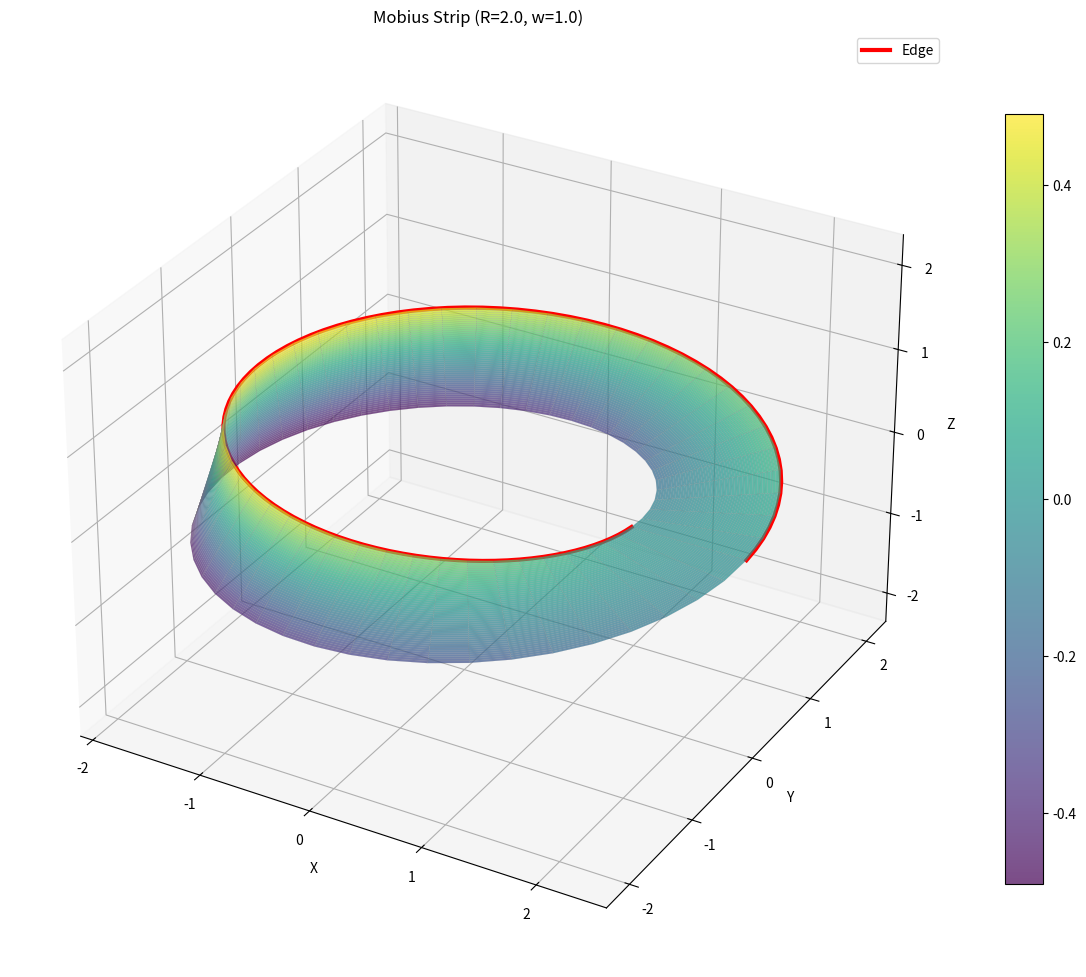

The matplotlib source for this figure:
import numpy as np
import matplotlib.pyplot as plt
from mpl_toolkits.mplot3d import Axes3D
from scipy import integrate
import warnings
warnings.filterwarnings('ignore')

class MobiusStrip:
    """
    A class to model and analyze a Mobius strip using parametric equations.

    The Mobius strip is defined by the parametric equations:
    x(u,v) = (R + v*cos(u/2)) * cos(u)
    y(u,v) = (R + v*cos(u/2)) * sin(u)
    z(u,v) = v * sin(u/2)

    Where:
    - u ∈ [0, 2π] (parameter along the strip)
    - v ∈ [-w/2, w/2] (parameter across the width)
    """

    def __init__(self, radius=2.0, width=1.0, resolution=50):
        """
        Initialize the Mobius strip with given parameters.

        Parameters:
        -----------
        radius : float
            Distance from center to the strip (R)
        width : float
            Width of the strip (w)
        resolution : int
            Number of points in each parameter direction for mesh generation
        """
        self.radius = radius
        self.width = width
        self.resolution = resolution

        # Generate parameter grids
        self.u = np.linspace(0, 2*np.pi, resolution)
        self.v = np.linspace(-width/2, width/2, resolution)
        self.U, self.V = np.meshgrid(self.u, self.v)

        # Compute the 3D mesh
        self._compute_mesh()

    def _compute_mesh(self):
        """Compute the 3D coordinates of the Mobius strip surface."""
        # Parametric equations for Mobius strip
        self.X = (self.radius + self.V * np.cos(self.U/2)) * np.cos(self.U)
        self.Y = (self.radius + self.V * np.cos(self.U/2)) * np.sin(self.U)
        self.Z = self.V * np.sin(self.U/2)

    def get_mesh_points(self):
        """
        Return the mesh points as arrays.

        Returns:
        --------
        tuple: (X, Y, Z) arrays representing the 3D mesh
        """
        return self.X, self.Y, self.Z

    def parametric_point(self, u, v):
        """
        Calculate a single point on the Mobius strip for given parameters.

        Parameters:
        -----------
        u : float or array
            Parameter along the strip [0, 2π]
        v : float or array
            Parameter across the width [-w/2, w/2]

        Returns:
        --------
        tuple: (x, y, z) coordinates
        """
        x = (self.radius + v * np.cos(u/2)) * np.cos(u)
        y = (self.radius + v * np.cos(u/2)) * np.sin(u)
        z = v * np.sin(u/2)
        return x, y, z

    def _partial_derivatives(self, u, v):
        """
        Calculate partial derivatives for surface area computation.

        Returns:
        --------
        tuple: (du_vec, dv_vec) - partial derivative vectors
        """
        # Partial derivatives with respect to u
        dx_du = -(self.radius + v * np.cos(u/2)) * np.sin(u) - (v/2) * np.sin(u/2) * np.cos(u)
        dy_du = (self.radius + v * np.cos(u/2)) * np.cos(u) - (v/2) * np.sin(u/2) * np.sin(u)
        dz_du = (v/2) * np.cos(u/2)

        # Partial derivatives with respect to v
        dx_dv = np.cos(u/2) * np.cos(u)
        dy_dv = np.cos(u/2) * np.sin(u)
        dz_dv = np.sin(u/2)

        du_vec = np.array([dx_du, dy_du, dz_du])
        dv_vec = np.array([dx_dv, dy_dv, dz_dv])

        return du_vec, dv_vec

    def _surface_element_magnitude(self, u, v):
        """
        Calculate the magnitude of the cross product of partial derivatives.
        This gives the differential surface area element.
        """
        du_vec, dv_vec = self._partial_derivatives(u, v)

        # Cross product
        cross_product = np.cross(du_vec.T, dv_vec.T, axis=-1)

        # Magnitude of cross product
        magnitude = np.sqrt(np.sum(cross_product**2, axis=-1))

        return magnitude

    def compute_surface_area(self):
        """
        Compute the surface area of the Mobius strip using numerical integration.

        The surface area is given by the double integral:
        ∬ ||∂r/∂u × ∂r/∂v|| du dv

        Returns:
        --------
        float: Approximate surface area
        """
        try:
            # Define the integrand function
            def integrand(v, u):
                return self._surface_element_magnitude(u, v)

            # Perform double integration
            result, error = integrate.dblquad(
                integrand,
                0, 2*np.pi,  # u limits
                lambda u: -self.width/2, lambda u: self.width/2,  # v limits
                epsabs=1e-6, epsrel=1e-6
            )

            self.surface_area = result
            self.surface_area_error = error

        except Exception as e:
            print(f"Integration failed: {e}")
            # Fallback to grid-based approximation
            self.surface_area = self._approximate_surface_area_grid()
            self.surface_area_error = None

        return self.surface_area

    def _approximate_surface_area_grid(self):
        """
        Approximate surface area using a discrete grid method.
        This is a fallback method when numerical integration fails.
        """
        du = 2*np.pi / (self.resolution - 1)
        dv = self.width / (self.resolution - 1)

        total_area = 0
        for i in range(self.resolution - 1):
            for j in range(self.resolution - 1):
                u_val = self.u[i]
                v_val = self.v[j]

                # Calculate surface element at this point
                magnitude = self._surface_element_magnitude(u_val, v_val)
                total_area += magnitude * du * dv

        return total_area

    def compute_edge_length(self):
        """
        Compute the length of the edge of the Mobius strip.

        The edge consists of two parts:
        1. Outer edge: v = w/2
        2. Inner edge: v = -w/2 (but they form a single continuous edge)

        Returns:
        --------
        float: Total edge length
        """
        def edge_speed(u, v_fixed):
            """Calculate the speed along the edge parameterized by u."""
            du_vec, _ = self._partial_derivatives(u, v_fixed)
            return np.sqrt(np.sum(du_vec**2))

        # Integrate along the edge (the Mobius strip has only one edge!)
        edge_length, _ = integrate.quad(
            lambda u: edge_speed(u, self.width/2),
            0, 2*np.pi,
            epsabs=1e-6, epsrel=1e-6
        )

        self.edge_length = edge_length
        return edge_length

    def get_edge_points(self, num_points=100):
        """
        Get points along the edge of the Mobius strip for visualization.

        Parameters:
        -----------
        num_points : int
            Number of points to generate along the edge

        Returns:
        --------
        tuple: (x, y, z) coordinates of edge points
        """
        u_edge = np.linspace(0, 2*np.pi, num_points)
        v_edge = self.width/2  # Outer edge

        x_edge, y_edge, z_edge = self.parametric_point(u_edge, v_edge)

        return x_edge, y_edge, z_edge

    def visualize(self, show_wireframe=True, show_edge=True, alpha=0.7):
        """
        Create a 3D visualization of the Mobius strip.

        Parameters:
        -----------
        show_wireframe : bool
            Whether to show wireframe
        show_edge : bool
            Whether to highlight the edge
        alpha : float
            Transparency of the surface
        """
        fig = plt.figure(figsize=(12, 10))
        ax = fig.add_subplot(111, projection='3d')

        # Plot the surface
        surface = ax.plot_surface(
            self.X, self.Y, self.Z,
            alpha=alpha,
            cmap='viridis',
            linewidth=0.1 if show_wireframe else 0,
            edgecolor='gray' if show_wireframe else 'none'
        )

        # Plot the edge if requested
        if show_edge:
            x_edge, y_edge, z_edge = self.get_edge_points()
            ax.plot(x_edge, y_edge, z_edge, 'r-', linewidth=3, label='Edge')

        # Set labels and title
        ax.set_xlabel('X')
        ax.set_ylabel('Y')
        ax.set_zlabel('Z')
        ax.set_title(f'Mobius Strip (R={self.radius}, w={self.width})')

        # Add colorbar
        plt.colorbar(surface, ax=ax, shrink=0.8)

        if show_edge:
            ax.legend()

        # Equal aspect ratio
        max_range = max(
            np.ptp(self.X), np.ptp(self.Y), np.ptp(self.Z)
        ) / 2
        mid_x = (np.max(self.X) + np.min(self.X)) / 2
        mid_y = (np.max(self.Y) + np.min(self.Y)) / 2
        mid_z = (np.max(self.Z) + np.min(self.Z)) / 2

        ax.set_xlim(mid_x - max_range, mid_x + max_range)
        ax.set_ylim(mid_y - max_range, mid_y + max_range)
        ax.set_zlim(mid_z - max_range, mid_z + max_range)

        plt.tight_layout()
        plt.show()

    def print_properties(self):
        """Print computed geometric properties."""
        print("="*50)
        print("MOBIUS STRIP GEOMETRIC PROPERTIES")
        print("="*50)
        print(f"Parameters:")
        print(f"  Radius (R): {self.radius}")
        print(f"  Width (w): {self.width}")
        print(f"  Resolution: {self.resolution}")
        print(f"\nComputed Properties:")

        if hasattr(self, 'surface_area'):
            print(f"  Surface Area: {self.surface_area:.6f}")
            if self.surface_area_error:
                print(f"  Integration Error: ±{self.surface_area_error:.2e}")

        if hasattr(self, 'edge_length'):
            print(f"  Edge Length: {self.edge_length:.6f}")

        print(f"\nMesh Information:")
        print(f"  Total mesh points: {self.resolution}×{self.resolution} = {self.resolution**2}")
        print(f"  Parameter ranges:")
        print(f"    u ∈ [0, 2π] ≈ [0, {2*np.pi:.3f}]")
        print(f"    v ∈ [-w/2, w/2] = [{-self.width/2:.3f}, {self.width/2:.3f}]")


def demo_mobius_analysis():
    """
    Demonstration function showing various Mobius strip analyses.
    """
    print("MOBIUS STRIP MATHEMATICAL MODELING DEMO")
    print("=" * 60)

    # Create different Mobius strips for comparison
    configs = [
        {"radius": 2.0, "width": 1.0, "resolution": 50, "name": "Standard"},
        {"radius": 3.0, "width": 0.5, "resolution": 60, "name": "Narrow"},
        {"radius": 1.5, "width": 1.5, "resolution": 40, "name": "Wide"}
    ]

    results = []

    for config in configs:
        print(f"\nAnalyzing {config['name']} Mobius Strip...")

        # Create Mobius strip
        mobius = MobiusStrip(
            radius=config["radius"],
            width=config["width"],
            resolution=config["resolution"]
        )

        # Compute properties
        surface_area = mobius.compute_surface_area()
        edge_length = mobius.compute_edge_length()

        results.append({
            "name": config["name"],
            "radius": config["radius"],
            "width": config["width"],
            "surface_area": surface_area,
            "edge_length": edge_length,
            "mobius": mobius
        })

    # Print comparison table
    print("\n" + "="*80)
    print("COMPARISON OF DIFFERENT MOBIUS STRIPS")
    print("="*80)
    print(f"{'Configuration':<12} {'Radius':<8} {'Width':<8} {'Surf. Area':<12} {'Edge Length':<12}")
    print("-" * 80)

    for result in results:
        print(f"{result['name']:<12} {result['radius']:<8.1f} {result['width']:<8.1f} "
              f"{result['surface_area']:<12.4f} {result['edge_length']:<12.4f}")

    # Visualize the first configuration
    print(f"\nVisualizing {results[0]['name']} Mobius Strip...")
    results[0]['mobius'].print_properties()
    results[0]['mobius'].visualize()

    return results


if __name__ == "__main__":
    # Run the demonstration
    results = demo_mobius_analysis()

    # Additional analysis: Show how properties scale with parameters
    print("\n" + "="*60)
    print("PARAMETER SCALING ANALYSIS")
    print("="*60)

    # Test different radii with fixed width
    print("\nSurface area scaling with radius (width = 1.0):")
    radii = [1.0, 1.5, 2.0, 2.5, 3.0]
    for r in radii:
        m = MobiusStrip(radius=r, width=1.0, resolution=30)
        area = m.compute_surface_area()
        print(f"  R = {r:.1f}: Area = {area:.4f}")

    # Test different widths with fixed radius
    print("\nSurface area scaling with width (radius = 2.0):")
    widths = [0.5, 0.75, 1.0, 1.25, 1.5]
    for w in widths:
        m = MobiusStrip(radius=2.0, width=w, resolution=30)
        area = m.compute_surface_area()
        print(f"  w = {w:.2f}: Area = {area:.4f}")